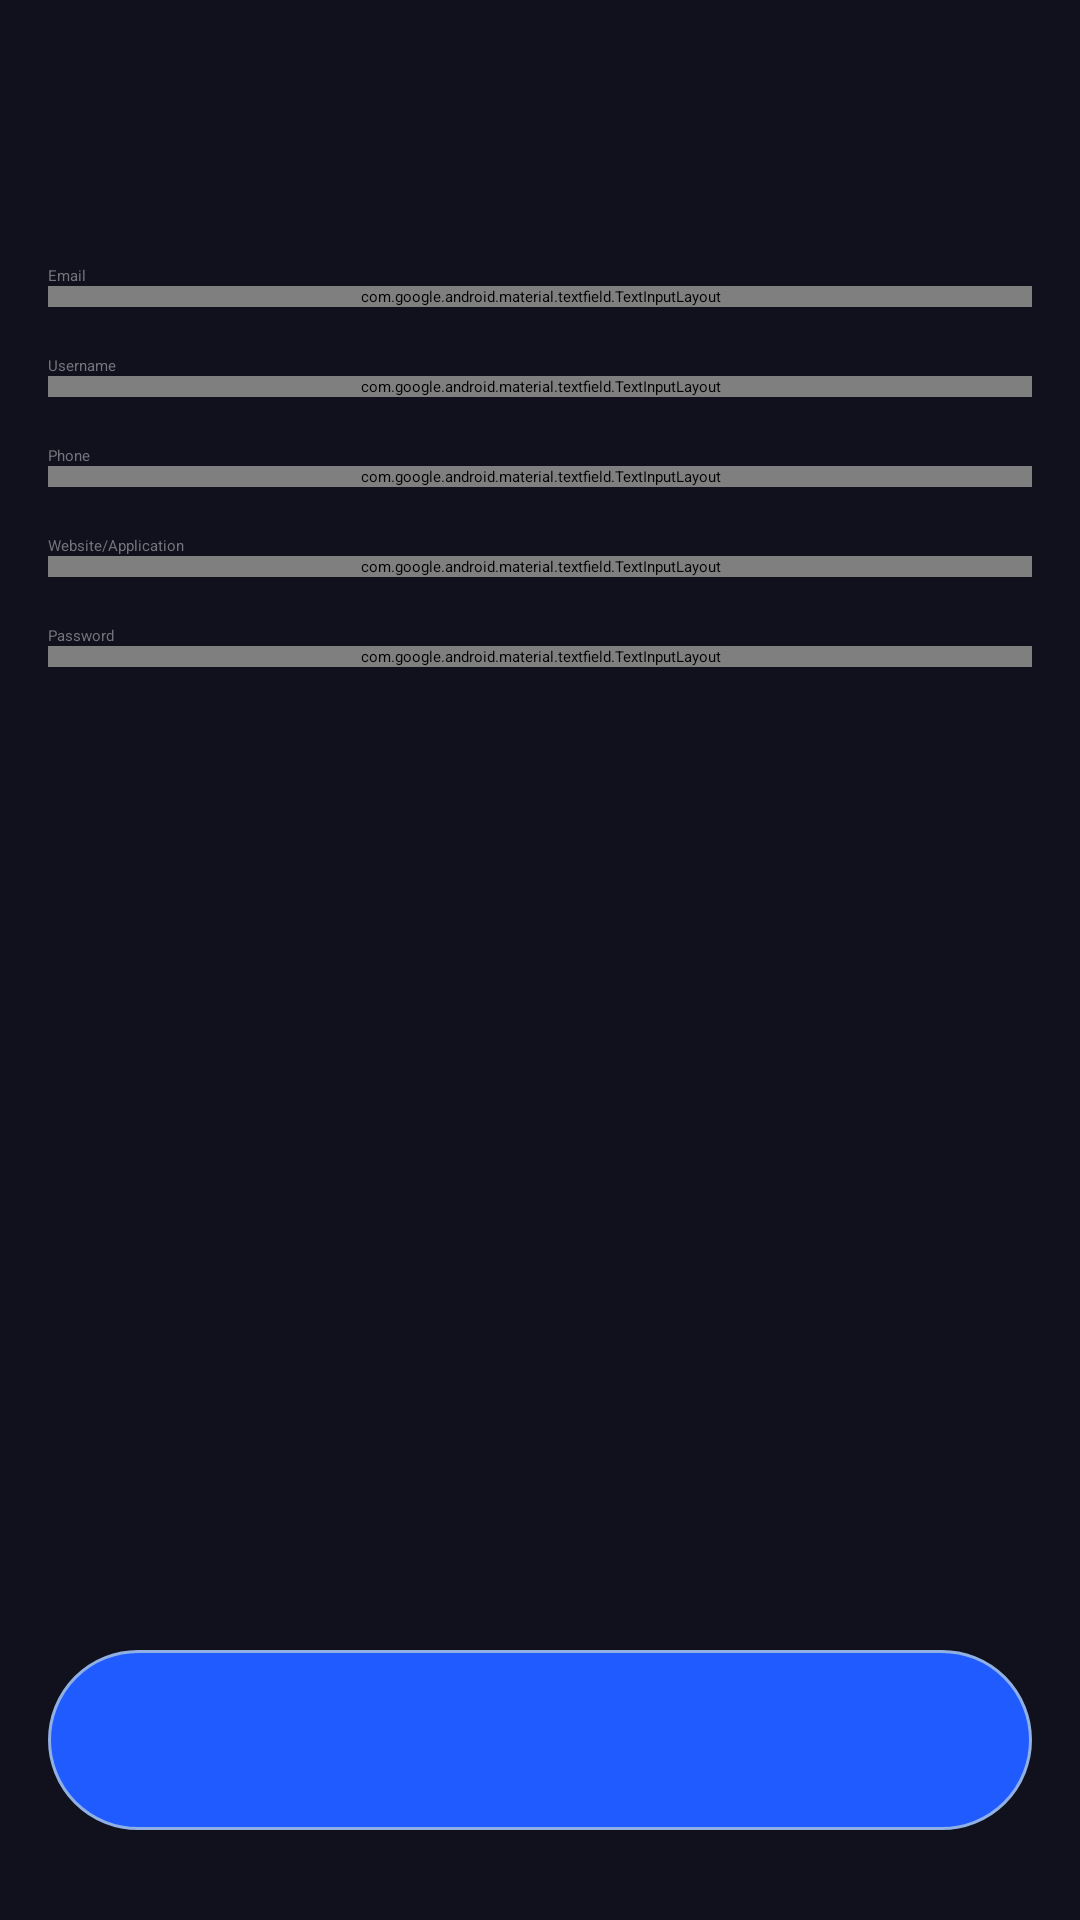

Android layout source for this screen:
<!-- AndroidManifest.xml: application theme Theme.App.Starting -->
<!-- res/layout/fragment_save_password.xml -->
<?xml version="1.0" encoding="utf-8"?>
<layout xmlns:android="http://schemas.android.com/apk/res/android"
    xmlns:app="http://schemas.android.com/apk/res-auto"
    xmlns:tools="http://schemas.android.com/tools">

    <data>

        <variable
            name="viewModel"
            type="com.github.aayman93.passwordy.feature_password.presentation.save_password.SavePasswordViewModel" />
    </data>

    <androidx.constraintlayout.widget.ConstraintLayout
        android:layout_width="match_parent"
        android:layout_height="match_parent"
        android:background="@color/background_color"
        tools:context=".feature_password.presentation.save_password.SavePasswordFragment">

        <TextView
            android:id="@+id/screen_title"
            android:layout_width="wrap_content"
            android:layout_height="wrap_content"
            android:layout_marginTop="16dp"
            android:text="@string/save_password"
            android:textAppearance="@style/TextAppearance.AppCompat.Headline"
            app:layout_constraintEnd_toEndOf="parent"
            app:layout_constraintStart_toStartOf="parent"
            app:layout_constraintTop_toTopOf="parent" />

        <androidx.core.widget.NestedScrollView
            android:layout_width="match_parent"
            android:layout_height="0dp"
            android:layout_marginTop="40dp"
            android:fillViewport="true"
            app:layout_constraintBottom_toBottomOf="parent"
            app:layout_constraintTop_toBottomOf="@id/screen_title">

            <androidx.constraintlayout.widget.ConstraintLayout
                android:layout_width="match_parent"
                android:layout_height="match_parent">

                <TextView
                    android:id="@+id/email_label"
                    android:layout_width="wrap_content"
                    android:layout_height="wrap_content"
                    android:layout_marginStart="16dp"
                    android:labelFor="@id/email_field"
                    android:text="@string/email"
                    android:textColor="@color/label_color"
                    app:layout_constraintStart_toStartOf="parent"
                    app:layout_constraintTop_toTopOf="parent" />

                <com.google.android.material.textfield.TextInputLayout
                    android:id="@+id/email_input_layout"
                    style="@style/CustomInputLayoutStyle"
                    android:layout_width="match_parent"
                    android:layout_height="wrap_content"
                    android:layout_marginHorizontal="16dp"
                    android:theme="@style/CustomInputLayoutStyle"
                    app:errorText="@{viewModel.state.emailError}"
                    app:layout_constraintTop_toBottomOf="@id/email_label">

                    <com.google.android.material.textfield.TextInputEditText
                        android:id="@+id/email_field"
                        style="@style/CustomTextFieldStyle"
                        android:layout_width="match_parent"
                        android:layout_height="match_parent"
                        android:inputType="textEmailAddress"
                        android:text="@={viewModel.state.email}" />

                </com.google.android.material.textfield.TextInputLayout>

                <TextView
                    android:id="@+id/username_label"
                    android:layout_width="wrap_content"
                    android:layout_height="wrap_content"
                    android:layout_marginStart="16dp"
                    android:layout_marginTop="16dp"
                    android:labelFor="@id/username_field"
                    android:text="@string/username"
                    android:textColor="@color/label_color"
                    app:layout_constraintStart_toStartOf="parent"
                    app:layout_constraintTop_toBottomOf="@id/email_input_layout" />

                <com.google.android.material.textfield.TextInputLayout
                    android:id="@+id/username_input_layout"
                    style="@style/CustomInputLayoutStyle"
                    android:layout_width="match_parent"
                    android:layout_height="wrap_content"
                    android:layout_marginHorizontal="16dp"
                    android:theme="@style/CustomInputLayoutStyle"
                    app:layout_constraintTop_toBottomOf="@id/username_label">

                    <com.google.android.material.textfield.TextInputEditText
                        android:id="@+id/username_field"
                        style="@style/CustomTextFieldStyle"
                        android:layout_width="match_parent"
                        android:layout_height="match_parent"
                        android:inputType="textShortMessage"
                        android:text="@={viewModel.state.username}" />

                </com.google.android.material.textfield.TextInputLayout>

                <TextView
                    android:id="@+id/phone_label"
                    android:layout_width="wrap_content"
                    android:layout_height="wrap_content"
                    android:layout_marginStart="16dp"
                    android:layout_marginTop="16dp"
                    android:labelFor="@id/phone_field"
                    android:text="@string/phone"
                    android:textColor="@color/label_color"
                    app:layout_constraintStart_toStartOf="parent"
                    app:layout_constraintTop_toBottomOf="@id/username_input_layout" />

                <com.google.android.material.textfield.TextInputLayout
                    android:id="@+id/phone_input_layout"
                    style="@style/CustomInputLayoutStyle"
                    android:layout_width="match_parent"
                    android:layout_height="wrap_content"
                    android:layout_marginHorizontal="16dp"
                    android:theme="@style/CustomInputLayoutStyle"
                    app:layout_constraintTop_toBottomOf="@id/phone_label">

                    <com.google.android.material.textfield.TextInputEditText
                        android:id="@+id/phone_field"
                        style="@style/CustomTextFieldStyle"
                        android:layout_width="match_parent"
                        android:layout_height="match_parent"
                        android:inputType="phone"
                        android:text="@={viewModel.state.phone}" />

                </com.google.android.material.textfield.TextInputLayout>

                <TextView
                    android:id="@+id/website_label"
                    android:layout_width="wrap_content"
                    android:layout_height="wrap_content"
                    android:layout_marginStart="16dp"
                    android:layout_marginTop="16dp"
                    android:labelFor="@id/website_field"
                    android:text="@string/website_application"
                    android:textColor="@color/label_color"
                    app:layout_constraintStart_toStartOf="parent"
                    app:layout_constraintTop_toBottomOf="@id/phone_input_layout" />

                <com.google.android.material.textfield.TextInputLayout
                    android:id="@+id/website_input_layout"
                    style="@style/CustomInputLayoutStyle"
                    android:layout_width="match_parent"
                    android:layout_height="wrap_content"
                    android:layout_marginHorizontal="16dp"
                    android:theme="@style/CustomInputLayoutStyle"
                    app:errorText="@{viewModel.state.websiteError}"
                    app:layout_constraintTop_toBottomOf="@id/website_label">

                    <com.google.android.material.textfield.TextInputEditText
                        android:id="@+id/website_field"
                        style="@style/CustomTextFieldStyle"
                        android:layout_width="match_parent"
                        android:layout_height="match_parent"
                        android:inputType="textWebEmailAddress"
                        android:text="@={viewModel.state.website}" />

                </com.google.android.material.textfield.TextInputLayout>

                <TextView
                    android:id="@+id/password_label"
                    android:layout_width="wrap_content"
                    android:layout_height="wrap_content"
                    android:layout_marginStart="16dp"
                    android:layout_marginTop="16dp"
                    android:labelFor="@id/password_field"
                    android:text="@string/password"
                    android:textColor="@color/label_color"
                    app:layout_constraintStart_toStartOf="parent"
                    app:layout_constraintTop_toBottomOf="@id/website_input_layout" />

                <com.google.android.material.textfield.TextInputLayout
                    android:id="@+id/password_input_layout"
                    style="@style/CustomInputLayoutStyle"
                    android:layout_width="match_parent"
                    android:layout_height="wrap_content"
                    android:layout_marginHorizontal="16dp"
                    android:theme="@style/CustomInputLayoutStyle"
                    app:endIconMode="password_toggle"
                    app:errorText="@{viewModel.state.passwordError}"
                    app:layout_constraintTop_toBottomOf="@id/password_label"
                    app:passwordToggleEnabled="true"
                    app:passwordToggleTint="@color/white">

                    <com.google.android.material.textfield.TextInputEditText
                        android:id="@+id/password_field"
                        style="@style/CustomTextFieldStyle"
                        android:layout_width="match_parent"
                        android:layout_height="match_parent"
                        android:inputType="textPassword"
                        android:text="@={viewModel.state.password}" />

                </com.google.android.material.textfield.TextInputLayout>

                <Button
                    android:id="@+id/save_button"
                    style="@style/MainButtonStyle"
                    android:layout_width="0dp"
                    android:layout_height="60dp"
                    android:layout_marginHorizontal="16dp"
                    android:layout_marginBottom="30dp"
                    android:contentDescription="@string/save_password"
                    android:text="@string/save"
                    app:layout_constraintBottom_toBottomOf="parent"
                    app:layout_constraintEnd_toEndOf="parent"
                    app:layout_constraintStart_toStartOf="parent"
                    app:layout_constraintTop_toBottomOf="@id/password_input_layout"
                    app:layout_constraintVertical_bias="1.0" />

            </androidx.constraintlayout.widget.ConstraintLayout>

        </androidx.core.widget.NestedScrollView>

    </androidx.constraintlayout.widget.ConstraintLayout>
</layout>
<!-- resources referenced by this layout -->
<resources>
  <color name="background_color">#10111C</color>
  <color name="label_color">#75747E</color>
  <color name="white">#FFFFFFFF</color>
  <string name="email">Email</string>
  <string name="password">Password</string>
  <string name="phone">Phone</string>
  <string name="save">Save</string>
  <string name="save_password">Save Password</string>
  <string name="username">Username</string>
  <string name="website_application">Website/Application</string>
  <style name="CustomInputLayoutStyle" parent="Widget.Material3.TextInputLayout.OutlinedBox">
          <item name="boxBackgroundMode">outline</item>
          <item name="boxBackgroundColor">#171a26</item>
          <item name="boxStrokeColor">#1f202a</item>
          <item name="expandedHintEnabled">false</item>
          <item name="shapeAppearance">@style/ShapeAppearance.Material3.Corner.Medium</item>
          <item name="colorControlActivated">@color/label_color</item>
      </style>
  <style name="CustomTextFieldStyle">
          <item name="android:textColor">@color/white</item>
          <item name="android:paddingHorizontal">16dp</item>
          <item name="android:gravity">start|center_vertical</item>
      </style>
  <style name="MainButtonStyle">
          <item name="android:background">@drawable/background_main_button</item>
          <item name="android:elevation">4dp</item>
          <item name="android:foreground">?android:attr/selectableItemBackgroundBorderless</item>
          <item name="android:textAppearance">@style/TextAppearance.AppCompat.Title</item>
          <item name="textAllCaps">false</item>
          <item name="backgroundTint">@null</item>
      </style>
  <style name="Theme.App.Starting" parent="Theme.SplashScreen">
          <item name="windowSplashScreenBackground">@color/background_color</item>
          <item name="windowSplashScreenAnimatedIcon">@drawable/splash_logo</item>
          <item name="postSplashScreenTheme">@style/Theme.Passwordy</item>
      </style>
  <!-- drawable background_main_button (drawable) -->
  <?xml version="1.0" encoding="utf-8"?>
  <shape xmlns:android="http://schemas.android.com/apk/res/android"
      android:shape="rectangle">
      <solid android:color="#205bff" />
      <stroke android:width="1dp" android:color="#90b0e4" />
      <corners android:radius="30dp" />
  </shape>
  <!-- drawable splash_logo: png bitmap (drawable, 13835 bytes) -->
  <style name="Theme.Passwordy" parent="Base.Theme.Passwordy" />
  <style name="Base.Theme.Passwordy" parent="Theme.Material3.Light.NoActionBar">
          
          
          <item name="android:textColor">@color/white</item>
          <item name="android:windowBackground">@color/background_color</item>
          <item name="android:statusBarColor">@color/background_color</item>
      </style>
</resources>
